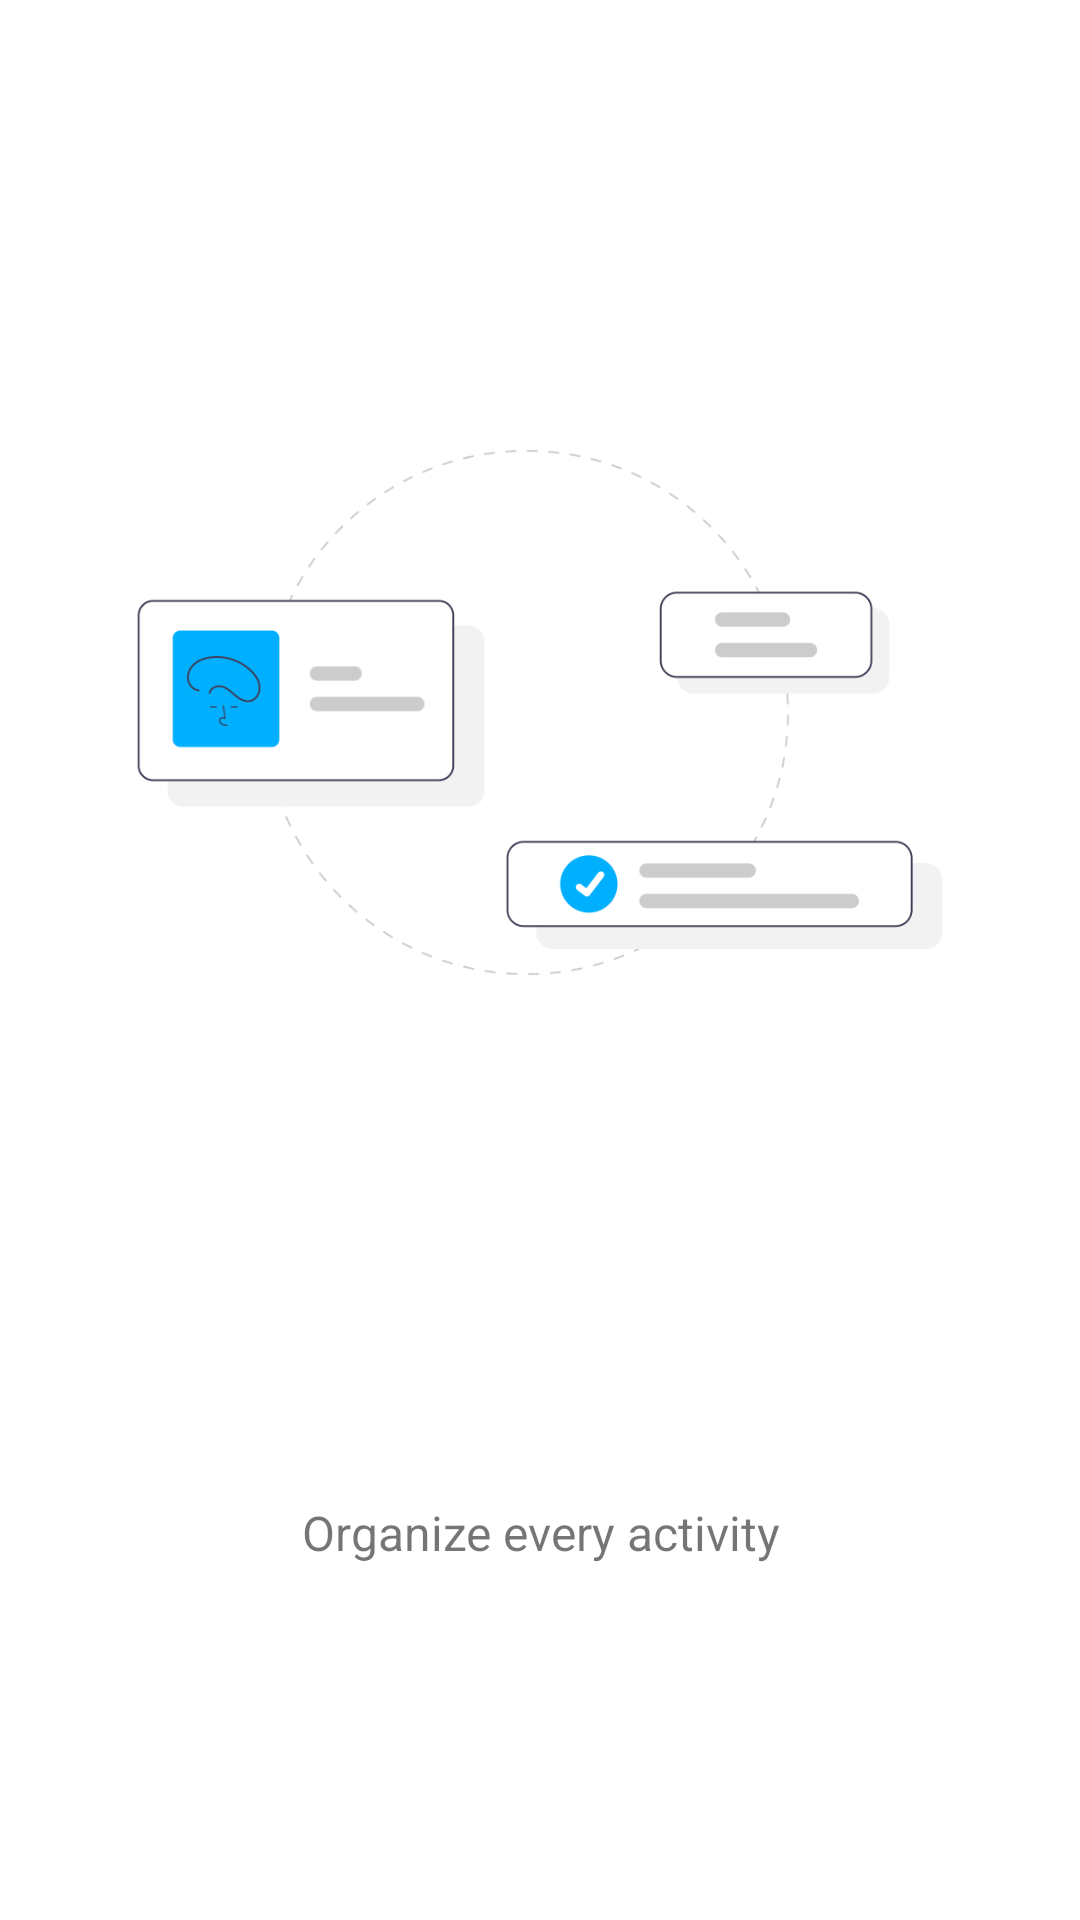

Here is an Android app screen rendered from its layout file. Give the layout XML and the strings, colors and styles it references.
<!-- AndroidManifest.xml: application theme Theme.Wetterbericht -->
<!-- res/layout/fragment_introsatu.xml -->
<?xml version="1.0" encoding="utf-8"?>
<LinearLayout xmlns:android="http://schemas.android.com/apk/res/android"
    xmlns:app="http://schemas.android.com/apk/res-auto"
    xmlns:tools="http://schemas.android.com/tools"
    android:layout_width="match_parent"
    android:layout_height="match_parent"
    android:orientation="vertical"
    android:background="@color/white"
    tools:context=".view.activity.onboarding.page.IntroTwo">

    <ImageView
        android:id="@+id/imageView"
        android:layout_width="match_parent"
        android:layout_height="475dp"
        android:padding="10dp"
        android:src="@drawable/plan" />

    <TextView
        android:layout_width="match_parent"
        android:layout_height="72dp"
        android:gravity="center"
        android:text="Organize every activity"
        android:textSize="16sp" />

    <androidx.coordinatorlayout.widget.CoordinatorLayout
        android:layout_width="match_parent"
        android:layout_height="match_parent"/>

</LinearLayout>
<!-- resources referenced by this layout -->
<resources>
  <color name="white">#FFFFFFFF</color>
  <!-- drawable plan: png bitmap (drawable-v24, 24452 bytes) -->
  <style name="Theme.Wetterbericht" parent="Theme.MaterialComponents.Light.NoActionBar">
          
          <item name="colorPrimary">@color/purple_500</item>
          <item name="colorPrimaryVariant">@color/purple_700</item>
          <item name="colorOnPrimary">@color/white</item>
          
          <item name="colorSecondary">@color/teal_200</item>
          <item name="colorSecondaryVariant">@color/teal_700</item>
          <item name="colorOnSecondary">@color/black</item>
          
          <item name="android:statusBarColor" tools:targetApi="l">@color/main</item>
          
          <item name="bottomSheetDialogTheme">@style/AppBottomSheetDialogTheme</item>
      </style>
  <color name="purple_500">#FF6200EE</color>
  <color name="purple_700">#FF3700B3</color>
  <color name="teal_200">#FF03DAC5</color>
  <color name="teal_700">#FF018786</color>
  <color name="black">#FF000000</color>
  <color name="main">#F3F3F3</color>
  <style name="AppBottomSheetDialogTheme" parent="Theme.Design.Light.BottomSheetDialog">
          <item name="bottomSheetStyle">@style/AppModalStyle</item>
      </style>
  <style name="AppModalStyle" parent="Widget.Design.BottomSheet.Modal">
          <item name="android:background">@color/main</item>
      </style>
</resources>
